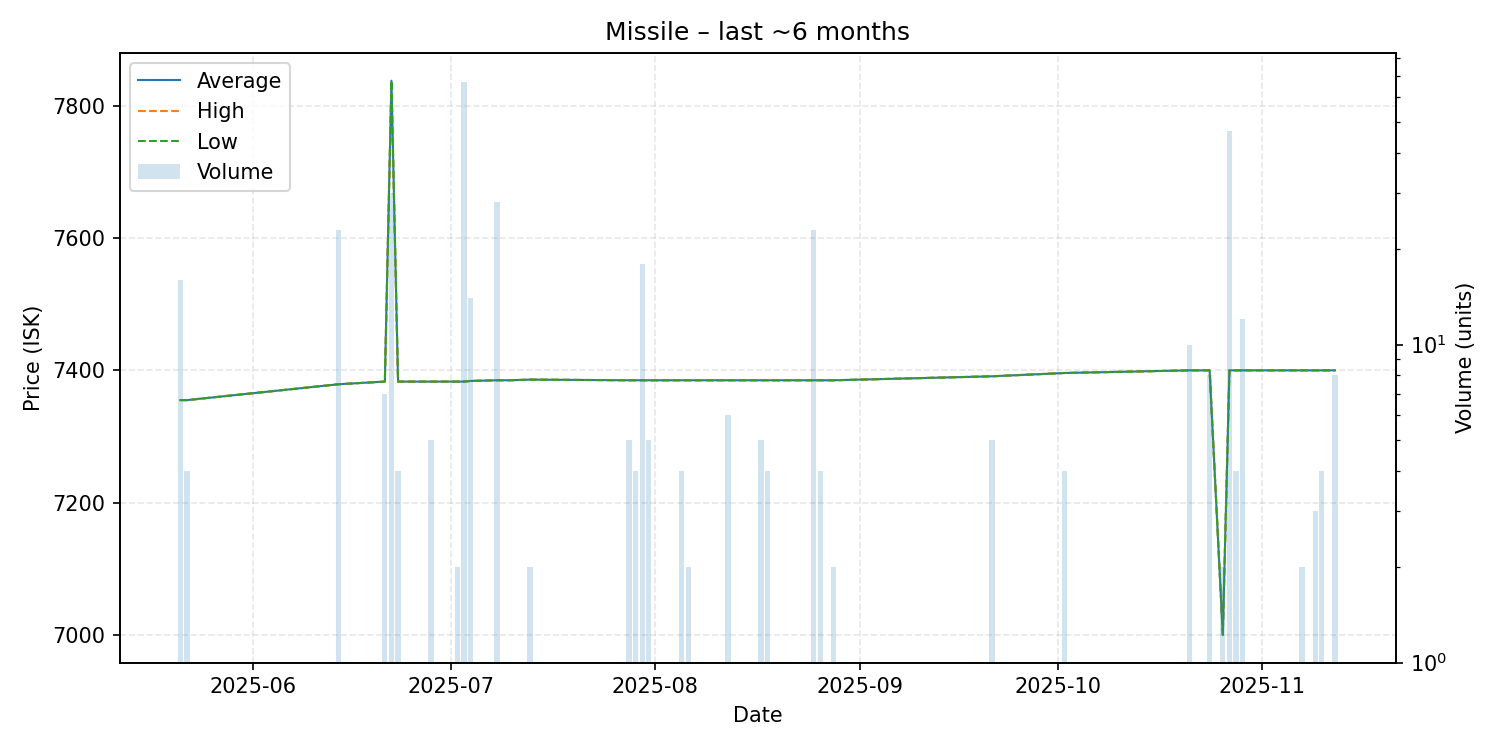

Data behind this chart, as committed beside it:
date, average, highest, lowest, order_count, volume
2025-05-21, 7355, 7355, 7355, 1, 16
2025-05-22, 7355, 7355, 7355, 1, 4
2025-06-14, 7379, 7379, 7379, 1, 23
2025-06-21, 7383, 7383, 7383, 1, 7
2025-06-22, 7838, 7838, 7838, 1, 30
2025-06-23, 7383, 7383, 7383, 1, 4
2025-06-28, 7383, 7383, 7383, 2, 5
2025-07-02, 7383, 7383, 7383, 1, 2
2025-07-03, 7383, 7383, 7383, 1, 67
2025-07-04, 7384, 7384, 7384, 2, 14
2025-07-08, 7385, 7385, 7385, 1, 28
2025-07-10, 7385, 7385, 7385, 1, 1
2025-07-13, 7386, 7386, 7386, 1, 2
2025-07-28, 7385, 7385, 7385, 2, 5
2025-07-29, 7385, 7385, 7385, 1, 4
2025-07-30, 7385, 7385, 7385, 1, 18
2025-07-31, 7385, 7385, 7385, 1, 5
2025-08-05, 7385, 7385, 7385, 1, 4
2025-08-06, 7385, 7385, 7385, 1, 2
2025-08-12, 7385, 7385, 7385, 1, 6
2025-08-17, 7385, 7385, 7385, 1, 5
2025-08-18, 7385, 7385, 7385, 1, 4
2025-08-25, 7385, 7385, 7385, 1, 23
2025-08-26, 7385, 7385, 7385, 1, 4
2025-08-28, 7385, 7385, 7385, 1, 2
2025-09-21, 7391, 7391, 7391, 2, 5
2025-10-02, 7396, 7396, 7396, 1, 4
2025-10-21, 7400, 7400, 7400, 3, 10
2025-10-24, 7400, 7400, 7400, 2, 8
2025-10-26, 7000, 7000, 7000, 1, 2
2025-10-27, 7400, 7400, 7400, 1, 47
2025-10-28, 7400, 7400, 7400, 1, 4
2025-10-29, 7400, 7400, 7400, 1, 12
2025-11-07, 7400, 7400, 7400, 1, 2
2025-11-09, 7400, 7400, 7400, 1, 3
2025-11-10, 7400, 7400, 7400, 1, 4
2025-11-12, 7400, 7400, 7400, 1, 8
